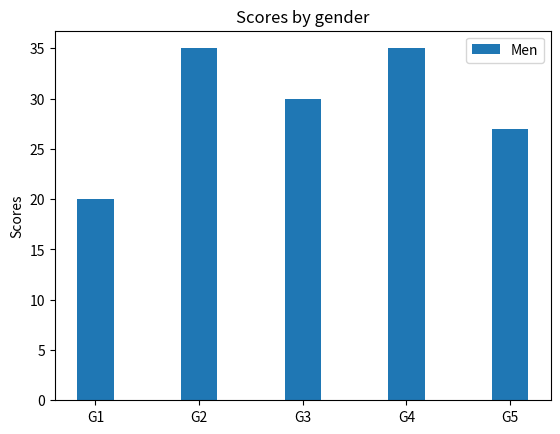

Recreate this plot in Python.
import numpy as np
import matplotlib.pyplot as plt


labels = ['G1', 'G2', 'G3', 'G4', 'G5']
men_means = [20, 35, 30, 35, 27]
width = 0.35       # the width of the bars: can also be len(x) sequence

fig, ax = plt.subplots()

ax.bar(labels, men_means, width, label='Men')

ax.set_ylabel('Scores')
ax.set_title('Scores by gender')
ax.legend()
plt.savefig("./SimpleBar.png",dpi=600)
plt.show()